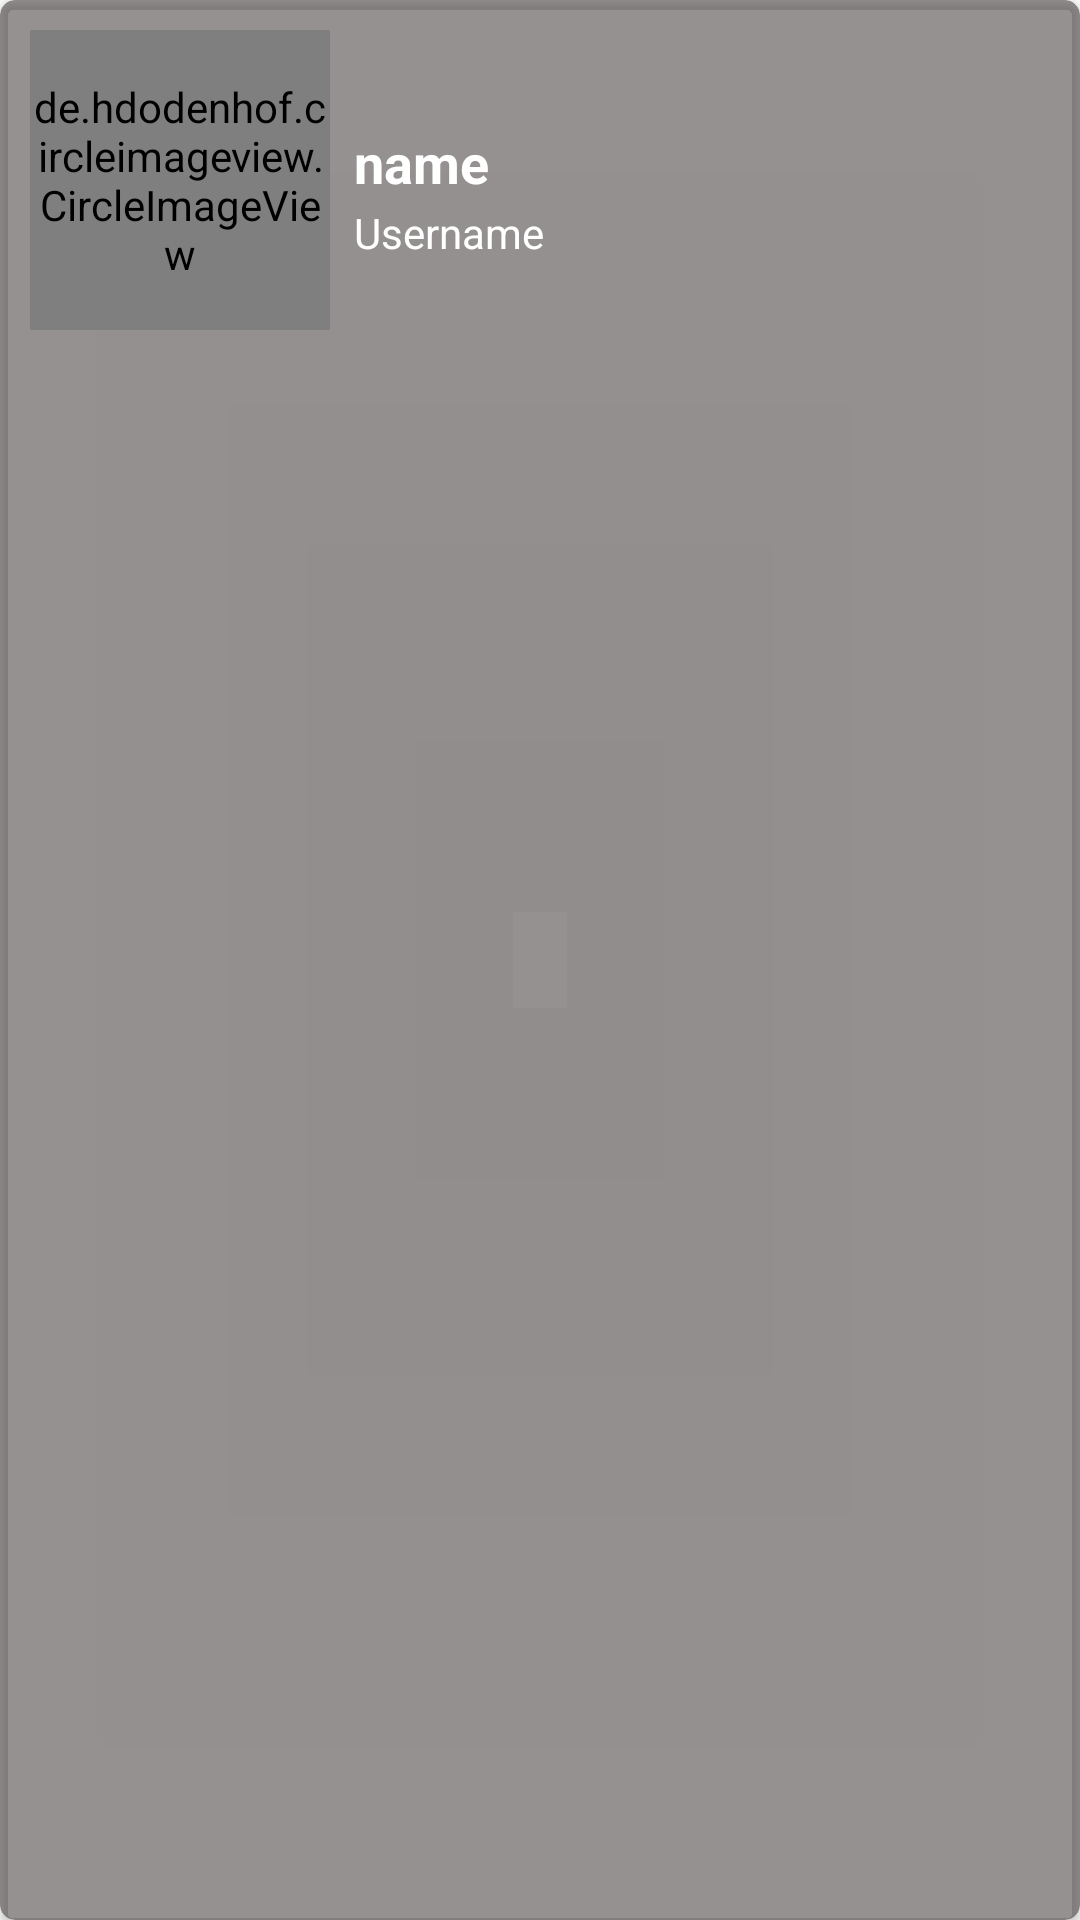

Write the Android layout XML for this screen, with the resource values it uses.
<!-- AndroidManifest.xml: application theme Theme.Sub2 -->
<!-- res/layout/user.xml -->
<?xml version="1.0" encoding="utf-8"?>
<androidx.cardview.widget.CardView xmlns:android="http://schemas.android.com/apk/res/android"
    xmlns:app="http://schemas.android.com/apk/res-auto"
    xmlns:tools="http://schemas.android.com/tools"
    android:id="@+id/cv_user"
    android:layout_width="match_parent"
    android:layout_height="wrap_content"
    android:layout_gravity="center"
    android:layout_marginLeft="5dp"
    android:layout_marginTop="3dp"
    android:layout_marginRight="5dp"
    android:layout_marginBottom="3dp"
    app:cardBackgroundColor="#93474040"
    app:cardCornerRadius="5dp">

    <androidx.constraintlayout.widget.ConstraintLayout
        android:layout_width="match_parent"
        android:layout_height="wrap_content"
        android:padding="5dp">

        <de.hdodenhof.circleimageview.CircleImageView
            android:id="@+id/user_avatar_user"
            android:layout_width="100dp"
            android:layout_height="100dp"
            android:layout_marginStart="5dp"
            android:layout_marginTop="5dp"
            android:layout_marginBottom="5dp"
            app:layout_constraintBottom_toBottomOf="parent"
            app:layout_constraintStart_toStartOf="parent"
            app:layout_constraintTop_toTopOf="parent" />

        <TextView
            android:id="@+id/name_user"
            android:layout_width="0dp"
            android:layout_height="wrap_content"
            android:layout_marginStart="8dp"
            android:layout_marginTop="32dp"
            android:text="@string/name"
            android:textColor="@color/white"
            android:textSize="18sp"
            android:textStyle="bold"
            app:autoSizeTextType="uniform"
            app:layout_constraintEnd_toEndOf="parent"
            app:layout_constraintStart_toEndOf="@+id/user_avatar_user"
            app:layout_constraintTop_toTopOf="@+id/user_avatar_user" />

        <TextView
            android:id="@+id/user_username"
            android:layout_width="0dp"
            android:layout_height="wrap_content"
            android:layout_marginStart="8dp"
            android:layout_marginTop="26dp"
            android:text="@string/user_username"
            android:textColor="@color/white"
            app:autoSizeTextType="uniform"
            app:layout_constraintEnd_toEndOf="parent"
            app:layout_constraintStart_toEndOf="@+id/user_avatar_user"
            app:layout_constraintTop_toTopOf="@+id/name_user" />


    </androidx.constraintlayout.widget.ConstraintLayout>

</androidx.cardview.widget.CardView>
<!-- resources referenced by this layout -->
<resources>
  <string name="name">name</string>
  <string name="user_username">Username</string>
  <style name="Theme.Sub2" parent="Theme.MaterialComponents.DayNight.DarkActionBar">
          
          <item name="colorPrimary">@color/purple_500</item>
          <item name="colorPrimaryVariant">@color/purple_700</item>
          <item name="colorOnPrimary">@color/white</item>
          
          <item name="colorSecondary">@color/teal_200</item>
          <item name="colorSecondaryVariant">@color/teal_700</item>
          <item name="colorOnSecondary">@color/black</item>
          
          <item name="android:statusBarColor">?attr/colorPrimaryVariant</item>
          
      </style>
  <!-- not gathered from this repository: default colours our renderer supplied (Android Studio template values) -->
  <color name="purple_500">#FF6200EE</color>
  <color name="purple_700">#FF3700B3</color>
  <color name="teal_200">#FF03DAC5</color>
  <color name="teal_700">#FF018786</color>
  <color name="black">#FF000000</color>
  <color name="white">#FFFFFFFF</color>
</resources>
